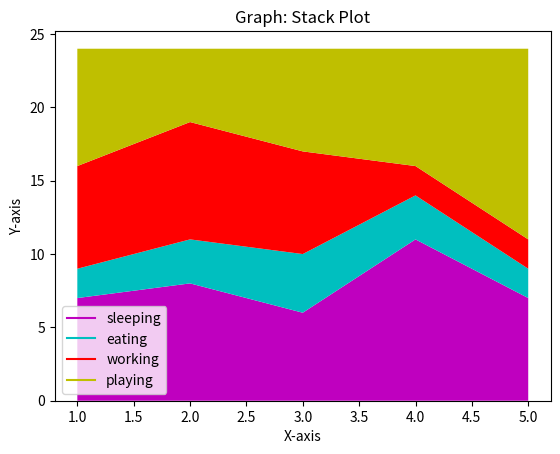

Here is the Python script that generated this plot:

# coding: utf-8

# ### stack plots is to show "parts to the whole" over time

# In[1]:

import matplotlib.pyplot as plt


# In[9]:

days = [1,2,3,4,5]

sleeping = [7,8,6,11,7]
eating = [2,3,4,3,2]
working = [7,8,7,2,2]
playing = [8,5,7,8,13]


# In[10]:

plt.plot([],[],color = 'm',label = 'sleeping') 
plt.plot([],[],color = 'c',label = 'eating')
plt.plot([],[],color = 'r',label = 'working')
plt.plot([],[],color = 'y',label = 'playing') # linewidth


# In[14]:

plt.stackplot(days,sleeping,eating,working,playing ,colors =['m','c','r','y'])


# In[15]:

plt.xlabel('X-axis')
plt.ylabel('Y-axis')
plt.legend()
plt.title('Graph: Stack Plot')


# In[16]:

plt.show()


# In[ ]:




# In[ ]:



